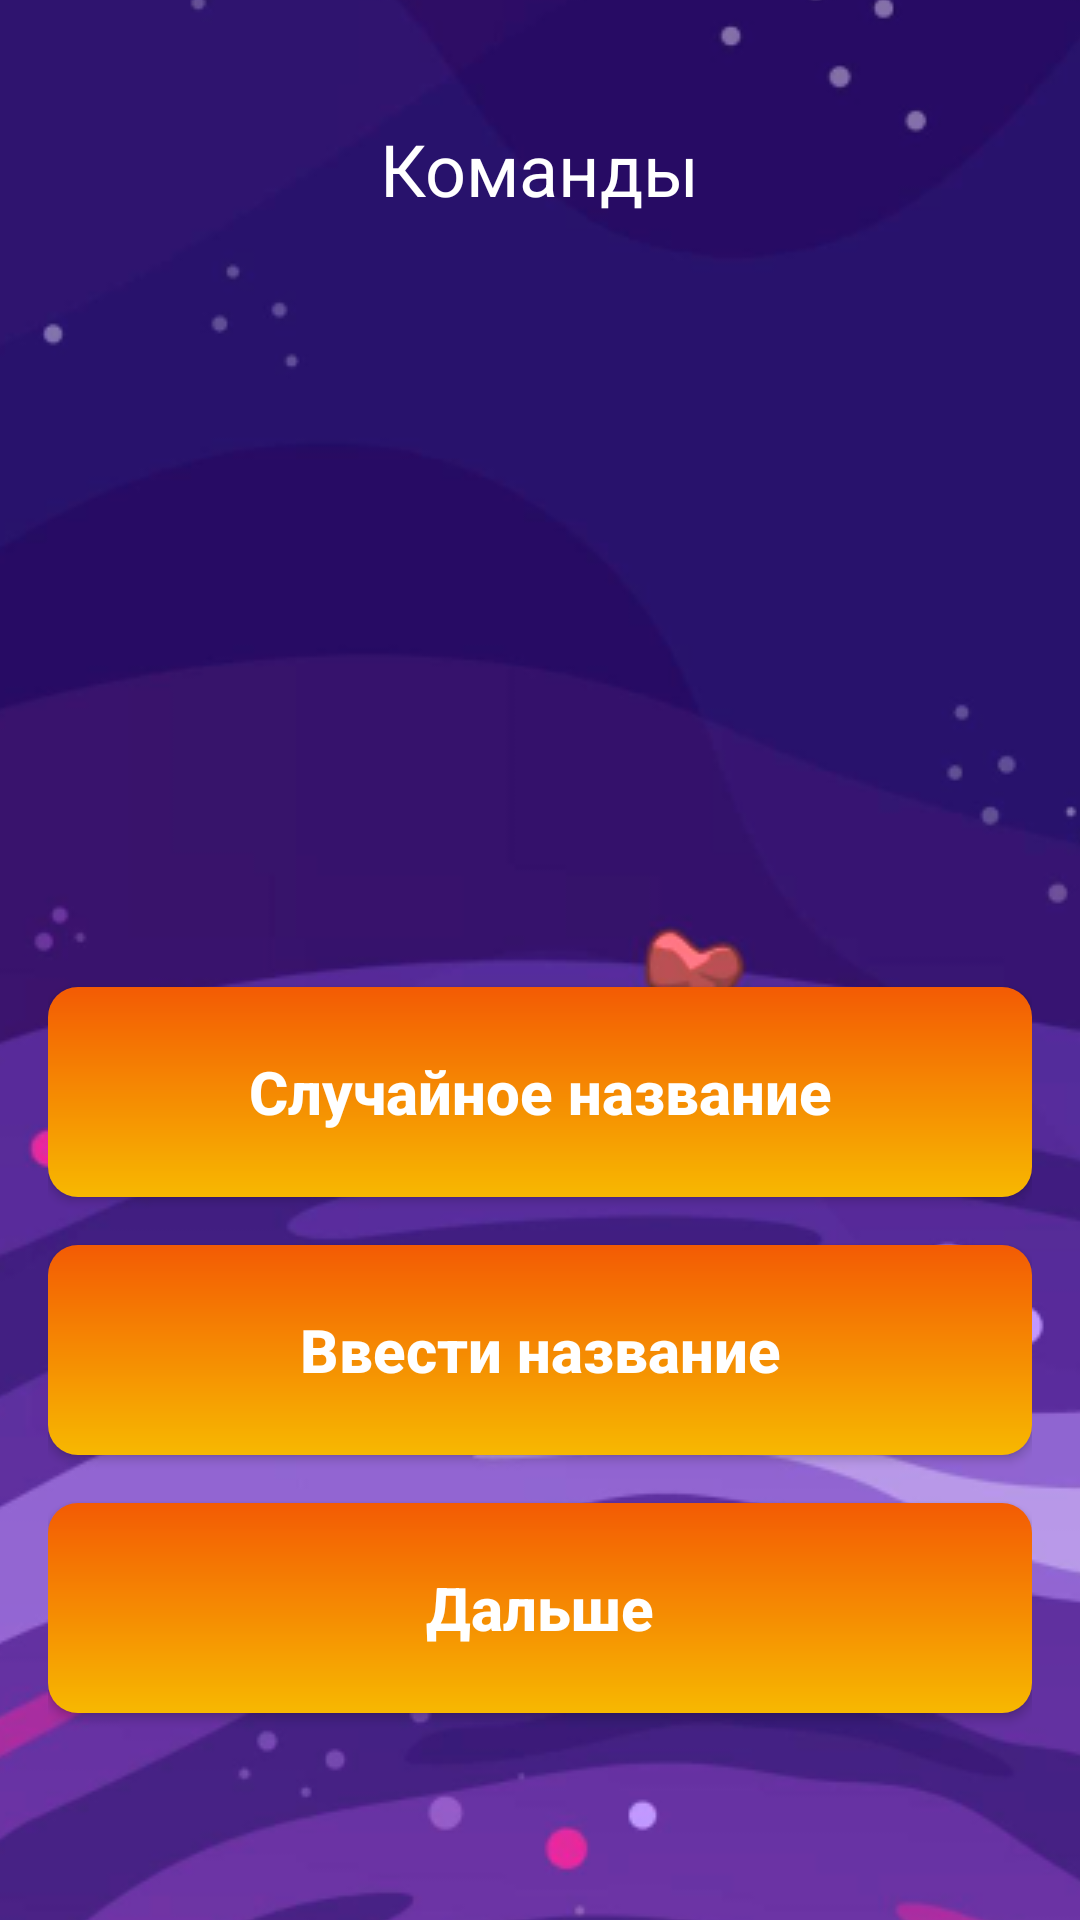

Produce the Android XML layout that renders to this screen, including the resource entries it uses.
<!-- AndroidManifest.xml: application theme Theme.CosmoAlias -->
<!-- res/layout/fragment_team.xml -->
<?xml version="1.0" encoding="utf-8"?>
<FrameLayout xmlns:android="http://schemas.android.com/apk/res/android"
    xmlns:app="http://schemas.android.com/apk/res-auto"
    android:layout_width="match_parent"
    android:layout_height="match_parent">

    <ImageView
        android:id="@+id/background_image_team"
        android:layout_width="match_parent"
        android:layout_height="match_parent"
        android:adjustViewBounds="true"
        android:scaleType="center"
        android:src="@drawable/background_image"
        app:layout_constraintBottom_toBottomOf="parent"
        app:layout_constraintEnd_toEndOf="parent"
        app:layout_constraintStart_toStartOf="parent"
        app:layout_constraintTop_toTopOf="parent" />

    <androidx.constraintlayout.widget.ConstraintLayout
        android:layout_width="match_parent"
        android:layout_height="match_parent"
        android:layout_margin="16dp">

        <TextView
            android:id="@+id/textViewHeadTitleTeam"
            android:layout_width="wrap_content"
            android:layout_height="wrap_content"
            android:layout_marginTop="24dp"
            android:text="@string/teamHeadTitle"
            android:textColor="@color/white"
            android:textSize="24sp"
            app:layout_constraintEnd_toEndOf="parent"
            app:layout_constraintStart_toStartOf="parent"
            app:layout_constraintTop_toTopOf="parent" />

        <androidx.recyclerview.widget.RecyclerView
            android:id="@+id/recyclerNameTeam"
            android:layout_width="0dp"
            android:layout_height="0dp"
            android:layout_marginVertical="24dp"
            android:padding="24dp"
            android:background="@drawable/frame_background_transparent"
            app:layout_constraintBottom_toTopOf="@+id/button_random_name"
            app:layout_constraintEnd_toEndOf="parent"
            app:layoutManager="androidx.recyclerview.widget.LinearLayoutManager"
            app:layout_constraintStart_toStartOf="parent"
            app:layout_constraintTop_toBottomOf="@+id/textViewHeadTitleTeam">

        </androidx.recyclerview.widget.RecyclerView>

        <androidx.appcompat.widget.AppCompatButton
            android:id="@+id/button_next_team"
            android:layout_width="match_parent"
            android:layout_height="70dp"
            android:layout_marginBottom="53dp"
            android:background="@drawable/gradient"
            android:text="@string/next_string_team"
            android:textAllCaps="false"
            android:textColor="@color/white"
            android:textSize="20sp"
            android:textStyle="bold"
            app:layout_constraintBottom_toBottomOf="parent"
            app:layout_constraintEnd_toEndOf="parent"
            app:layout_constraintStart_toStartOf="parent" />

        <androidx.appcompat.widget.AppCompatButton
            android:id="@+id/button_enter_new_name"
            android:layout_width="match_parent"
            android:layout_height="70dp"
            android:layout_marginBottom="16dp"
            android:background="@drawable/gradient"
            android:text="@string/enter_new_name_string_team"
            android:textAllCaps="false"
            android:textColor="@color/white"
            android:textSize="20sp"
            android:textStyle="bold"
            app:layout_constraintBottom_toTopOf="@+id/button_next_team"
            app:layout_constraintEnd_toEndOf="parent"
            app:layout_constraintStart_toStartOf="parent" />

        <androidx.appcompat.widget.AppCompatButton
            android:id="@+id/button_random_name"
            android:layout_width="match_parent"
            android:layout_height="70dp"
            android:layout_marginBottom="16dp"
            android:background="@drawable/gradient"
            android:text="@string/random_name"
            android:textAllCaps="false"
            android:textColor="@color/white"
            android:textSize="20sp"
            android:textStyle="bold"
            app:layout_constraintBottom_toTopOf="@+id/button_enter_new_name"
            app:layout_constraintEnd_toEndOf="parent"
            app:layout_constraintStart_toStartOf="parent" />

    </androidx.constraintlayout.widget.ConstraintLayout>

</FrameLayout>
<!-- resources referenced by this layout -->
<resources>
  <color name="white">#FFFFFFFF</color>
  <!-- drawable background_image: png bitmap (drawable, 367910 bytes) -->
  <!-- drawable gradient (drawable) -->
  <?xml version="1.0" encoding="utf-8"?>
  <shape xmlns:android="http://schemas.android.com/apk/res/android">
      <gradient
          android:startColor="@color/orange_200"
          android:endColor="@color/orange_700"
          android:angle="90"/>
  
      <corners
          android:radius="10dp"/>
  </shape>
  <string name="enter_new_name_string_team">Ввести название</string>
  <string name="next_string_team">Дальше</string>
  <string name="random_name">Случайное название</string>
  <string name="teamHeadTitle">Команды</string>
  <style name="Theme.CosmoAlias" parent="Theme.MaterialComponents.DayNight.NoActionBar">
          
          <item name="colorPrimary">@color/purple_500</item>
          <item name="colorPrimaryVariant">@color/purple_700</item>
          <item name="colorOnPrimary">@color/white</item>
          
          <item name="colorSecondary">@color/orange_200</item>
          <item name="colorSecondaryVariant">@color/orange_700</item>
          <item name="colorOnSecondary">@color/black</item>
          
          <item name="android:statusBarColor" tools:targetApi="l">?attr/colorPrimaryVariant</item>
          
      </style>
  <color name="orange_200">#F7B801</color>
  <color name="orange_700">#F35B04</color>
  <color name="purple_500">#9683EC</color>
  <color name="purple_700">#5D16A6</color>
  <color name="black">#FF000000</color>
</resources>
